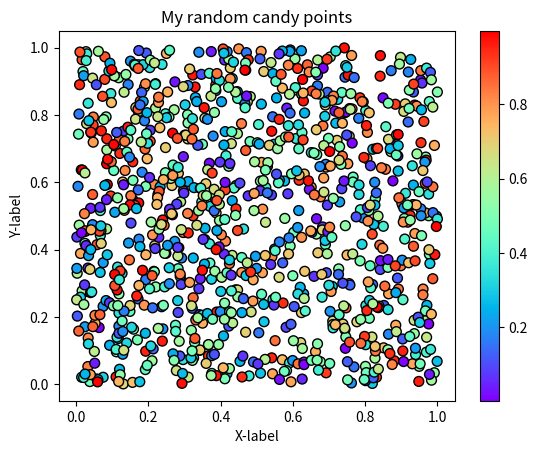

Source code (Python): (Note: this script raises an exception after producing the figure.)
#!/usr/bin/env python
# coding: utf-8

# ## Problem 1: Simple scatter plot using random 
# 
# We can generate random numbers using using a method `random.rand()` from the [NumPy package](https://numpy.org/). This example generates 10 random values:
# 
# ```
# import numpy as np
# random_numbers = np.random.rand(10)
# 
# ```
# 
# ### Part 1
# 
# Create an new data frame called `data` and add 1000 random numbers (`float`) into a new column `x` and another 1000 random numbers (`float`) into a new column `y`.

import numpy as np
import pandas as pd

# YOUR CODE HERE 1 to set data
import matplotlib.pyplot as plt
random_numbers1 = np.random.rand(1000)
random_numbers2 = np.random.rand(1000)
data = pd.DataFrame({
  'x':random_numbers1,
'y':random_numbers2
})
data["x"] = random_numbers1
data["y"] = random_numbers2
# Check your random values
print(data.head())

# Check that you have the correct number of rows
assert len(data) == 1000, "There should be 1000 rows of data."


# ### Part 2
# 

# YOUR CODE HERE 2 to set colors
colors = np.random.rand(1000)
# This test print should print out 10 first numbers in the variable colors
print(colors[0:10])

# Check that the length matches
assert len(colors) == 1000, "There should be 1000 random numbers for colors"


# ### Part 3 
# 
# #### Part 3.1
# 
# Create a scatter plot of points with random colors
# 
# #### Part 3.2
# 
# #### Part 3.3
# 

# Plot a scatter plot
# YOUR CODE HERE 3
data.plot(kind="scatter",x='x',y='y',s = 50,c = colors,colormap = 'rainbow',edgecolor = 'black')
# Add labels and title
# YOUR CODE HERE 4
title = "My random candy points"
xlabel = "X-label"
ylabel = "Y-label"
plt.title(title)
plt.xlabel(xlabel)
plt.ylabel(ylabel)
# Save the plot as a png file:
outputfp = "my_first_plot.png"

# YOUR CODE HERE 5
data.plt.savefig("my_first_plot.png")
# This test print statement should print the output filename of your figure
print("Saved my first plot as:", outputfp)

#Check that the file exists (also go and open the file to check that everything is ok!)
import os

assert os.path.exists(outputfp), "Can't find the output image."


# Remember to commit your changes (including the image file) to your GitHub repo!
# 
# ### Done!
# 
# Now you can move to [problem 2](Exercise-7-problem-2.ipynb).
